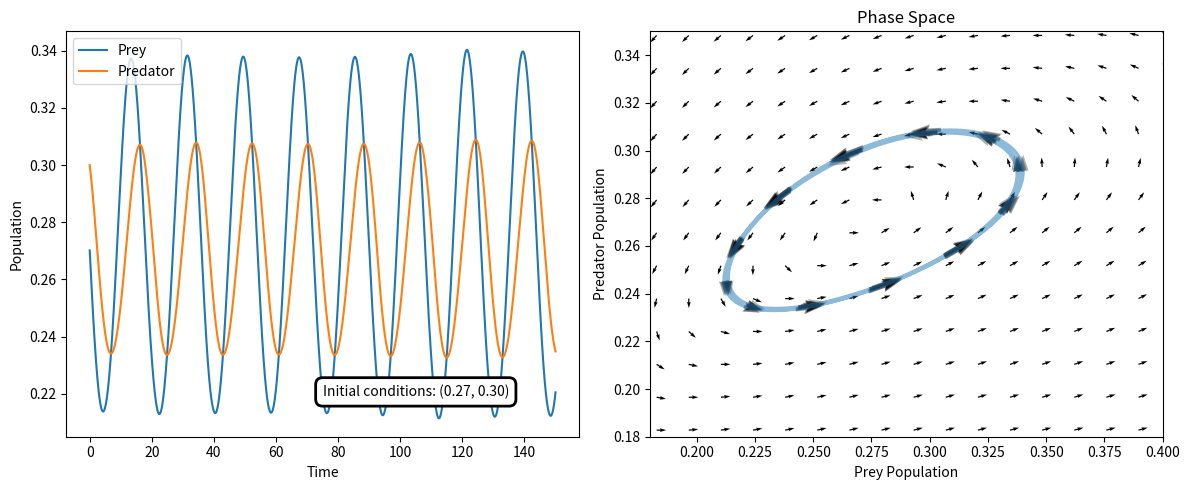

The matplotlib source for this figure:

import numpy as np  
import matplotlib.pyplot as plt 
from scipy.optimize import fsolve
from scipy.integrate import solve_ivp
#to Isolate a periodic orbit, 
'''
To find limit cycles, we must solve the periodic boundary value problem (BVP)
Solve u(0) - u(T) = 0, = u0 - F(u0, T) = 0.

T = 2pi/omega

Hence, limit cycles of (3) can be found by passing (6) along with a suitable initial guess u ̃ 0 to a numerical root finder such as fsolve in Matlab or Python (Scipy) or nlsolve in Julia.
All of the above can be trivially generalised to arbitrary periodically- forced ODEs of any number of dimensions.

'''
def lokta_volterra(t,x,beta):
    #x = [x,y]
    alpha = 1
    delta = 0.1
    dxdt = x[0]*(1-x[0]) - (alpha*x[0]*x[1])/(delta + x[0])
    dydt = beta * x[1] * (1 - (x[1]/x[0]))
    return np.array([dxdt,dydt])

def equations_to_solve(x, beta):
    alpha = 1
    delta = 0.1
    dxdt = x[0]*(1 - x[0]) - (alpha * x[0] * x[1]) / (delta + x[0])
    dydt = beta * x[1] * (1 - (x[1] / x[0]))
    return [dxdt, dydt]
beta = 0.26
#initial conditions: 
x0 = [0.27015621,0.3]
tspan = [0,150]
sol = solve_ivp(lokta_volterra, tspan, x0, args=(beta,), t_eval=np.linspace(*tspan,10000))
#sol has solutions sol.t and sol.y where sol.y = [x,y]

roots = fsolve(equations_to_solve, x0, args=(beta,))
print(f"Roots: {roots}")

dxdt = np.gradient(sol.y[0], sol.t)
dydt = np.gradient(sol.y[1], sol.t)



plt.figure(figsize=(12, 5))
plt.subplot(1, 2, 1)
plt.plot(sol.t, sol.y[0], label='Prey')
plt.plot(sol.t, sol.y[1], label='Predator')
plt.annotate('Initial conditions: ({:.2f}, {:.2f})'.format(*x0), xy=(0.5, 0.1), xycoords='axes fraction', bbox=dict(boxstyle="round,pad=0.5", fc="white", ec="black", lw=2))
plt.xlabel('Time')
plt.ylabel('Population')
plt.legend()

# Phase space plot
plt.subplot(1, 2, 2)
plt.plot(sol.y[0], sol.y[1],alpha=0.5)
plt.xlabel('Prey Population')
plt.ylabel('Predator Population')
plt.title('Phase Space')


arrows = np.arange(0,len(sol.t),100)
for i in arrows:
    plt.quiver(sol.y[0][i],sol.y[1][i],dxdt[i],dydt[i],angles='xy',scale_units='xy',scale=1.6, alpha=0.3)

x = np.linspace(0.1, 0.5, 30)
y = np.linspace(0.1, 0.5, 30)
X, Y = np.meshgrid(x, y)
plt.xlim(0.18,0.4)
plt.ylim(0.18,0.35)

# Compute the rate of change at each point on the grid
U, V = lokta_volterra(0, [X, Y], beta)

# Normalize the arrows so their size represents the speed
N = np.sqrt(U**2 + V**2)
U /= N
V /= N
plt.quiver(X, Y, U, V, angles='xy')
plt.tight_layout()
plt.savefig('Periodic_orbit.png')
plt.show()



